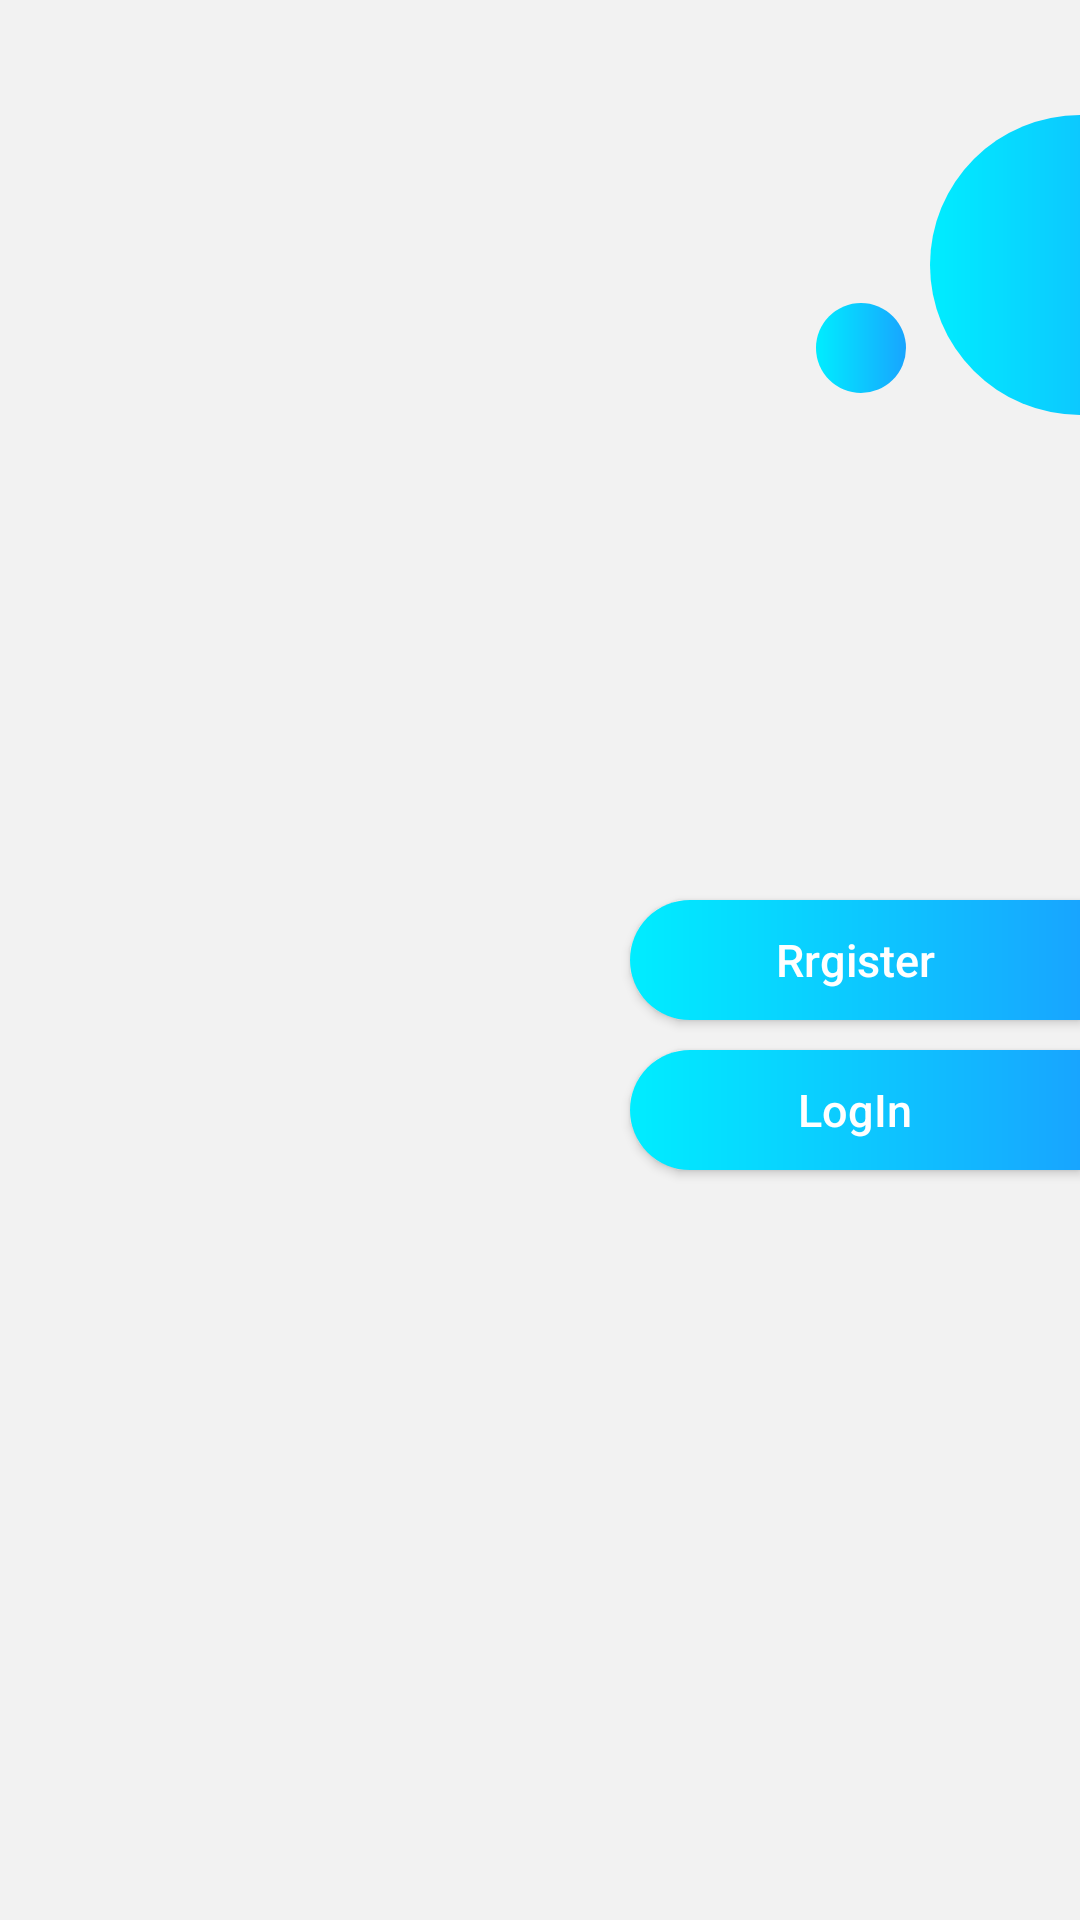

The Android layout XML behind this screen, and the referenced resources:
<!-- AndroidManifest.xml: application theme Theme.ChaletBooking -->
<!-- res/layout/activity_home.xml -->
<?xml version="1.0" encoding="utf-8"?>

<RelativeLayout xmlns:android="http://schemas.android.com/apk/res/android"
    xmlns:app="http://schemas.android.com/apk/res-auto"
    xmlns:tools="http://schemas.android.com/tools"
    android:layout_width="match_parent"
    android:layout_height="match_parent"
    tools:context=".ui.main.home"
    android:background="#f2f2f2">



        <LinearLayout
            android:layout_width="match_parent"
            android:layout_height="match_parent"
            android:orientation="vertical"/>

        <LinearLayout
            android:layout_width="match_parent"
            android:layout_height="wrap_content"
            android:layout_marginTop="38.3dp"
            android:orientation="horizontal">



            <LinearLayout
                android:layout_width="match_parent"
                android:layout_height="match_parent"
                android:layout_weight="1"
                android:gravity="right|bottom"
                android:orientation="vertical">


                <TextView
                    android:layout_width="30dp"
                    android:layout_height="30dp"
                    android:layout_marginEnd="8dp"
                    android:layout_marginBottom="7.3dp"
                    android:background="@drawable/small_cicle" />
            </LinearLayout>

            <LinearLayout
                android:layout_width="wrap_content"
                android:layout_height="wrap_content"
                android:orientation="vertical" >

                <FrameLayout
                    android:id="@+id/half_circle"
                    android:layout_width="50dp"
                    android:layout_height="100dp"
                    android:background="@drawable/half_circle"/>

            </LinearLayout>

        </LinearLayout>

    <android.widget.Button
        android:id="@+id/btnLogin"
        android:layout_width="150dp"
        android:layout_height="40dp"
        android:layout_alignParentEnd="true"
        android:layout_gravity="right"
        android:layout_marginTop="350dp"
        android:background="@drawable/half_blue_roundshape"
        android:gravity="center"
        android:text="@string/login"
        android:textAllCaps="false"
        android:textColor="@color/white"
        android:textSize="15sp" />

    <android.widget.Button
        android:id="@+id/btnReg"
        android:layout_width="150dp"
        android:layout_height="40dp"
        android:layout_alignParentEnd="true"
        android:layout_gravity="left"
        android:layout_marginTop="300dp"
        android:background="@drawable/half_blue_roundshape"
        android:gravity="center"
        android:text="@string/rrgister"
        android:textAllCaps="false"
        android:textColor="@color/white"
        android:textSize="15sp" />

    </RelativeLayout>
<!-- resources referenced by this layout -->
<resources>
  <color name="white">#FFFFFFFF</color>
  <!-- drawable half_blue_roundshape (drawable) -->
  <?xml version="1.0" encoding="UTF-8"?>
  
  <shape xmlns:android="http://schemas.android.com/apk/res/android">
      <corners android:topLeftRadius="30dp"
          android:bottomLeftRadius="30dp"/>
  
      <gradient
          android:type="linear"
          android:angle="0"
          android:startColor="#00edff"
          android:endColor="#18a5ff" />
  </shape>
  <!-- drawable half_circle (drawable) -->
  <?xml version="1.0" encoding="utf-8"?>
  
  <layer-list xmlns:android="http://schemas.android.com/apk/res/android">
      <item android:right="-50dp">
          <shape xmlns:android="http://schemas.android.com/apk/res/android"
              android:shape="oval"
              android:useLevel="false">
              <size
                  android:width="80dp"
                  android:height="80dp" />
              <gradient
                  android:startColor="#00edff"
                  android:endColor="#18a5ff"/>
          </shape>
      </item>
  </layer-list>
  <!-- drawable small_cicle (drawable) -->
  <?xml version="1.0" encoding="utf-8"?>
  
  <shape xmlns:android="http://schemas.android.com/apk/res/android"
      android:shape="oval"
      android:useLevel="false" >
  
      <gradient
          android:startColor="#00edff"
          android:endColor="#18a5ff"/>
      <size
          android:height="50dp"
          android:width="50dp" />
  </shape>
  <string name="login" translatable="false">LogIn</string>
  <string name="rrgister" translatable="false">Rrgister</string>
  <style name="Theme.ChaletBooking" parent="Theme.MaterialComponents.DayNight.DarkActionBar">
          
          <item name="colorPrimary">@color/purple_500</item>
          <item name="colorPrimaryVariant">@color/purple_700</item>
          <item name="colorOnPrimary">@color/white</item>
          
          <item name="colorSecondary">@color/teal_200</item>
          <item name="colorSecondaryVariant">@color/teal_700</item>
          <item name="colorOnSecondary">@color/black</item>
          
          <item name="android:statusBarColor" tools:targetApi="l">?attr/colorPrimaryVariant</item>
          
      </style>
  <color name="purple_500">#FF6200EE</color>
  <color name="purple_700">#FF3700B3</color>
  <color name="teal_200">#FF03DAC5</color>
  <color name="teal_700">#FF018786</color>
  <color name="black">#FF000000</color>
</resources>
